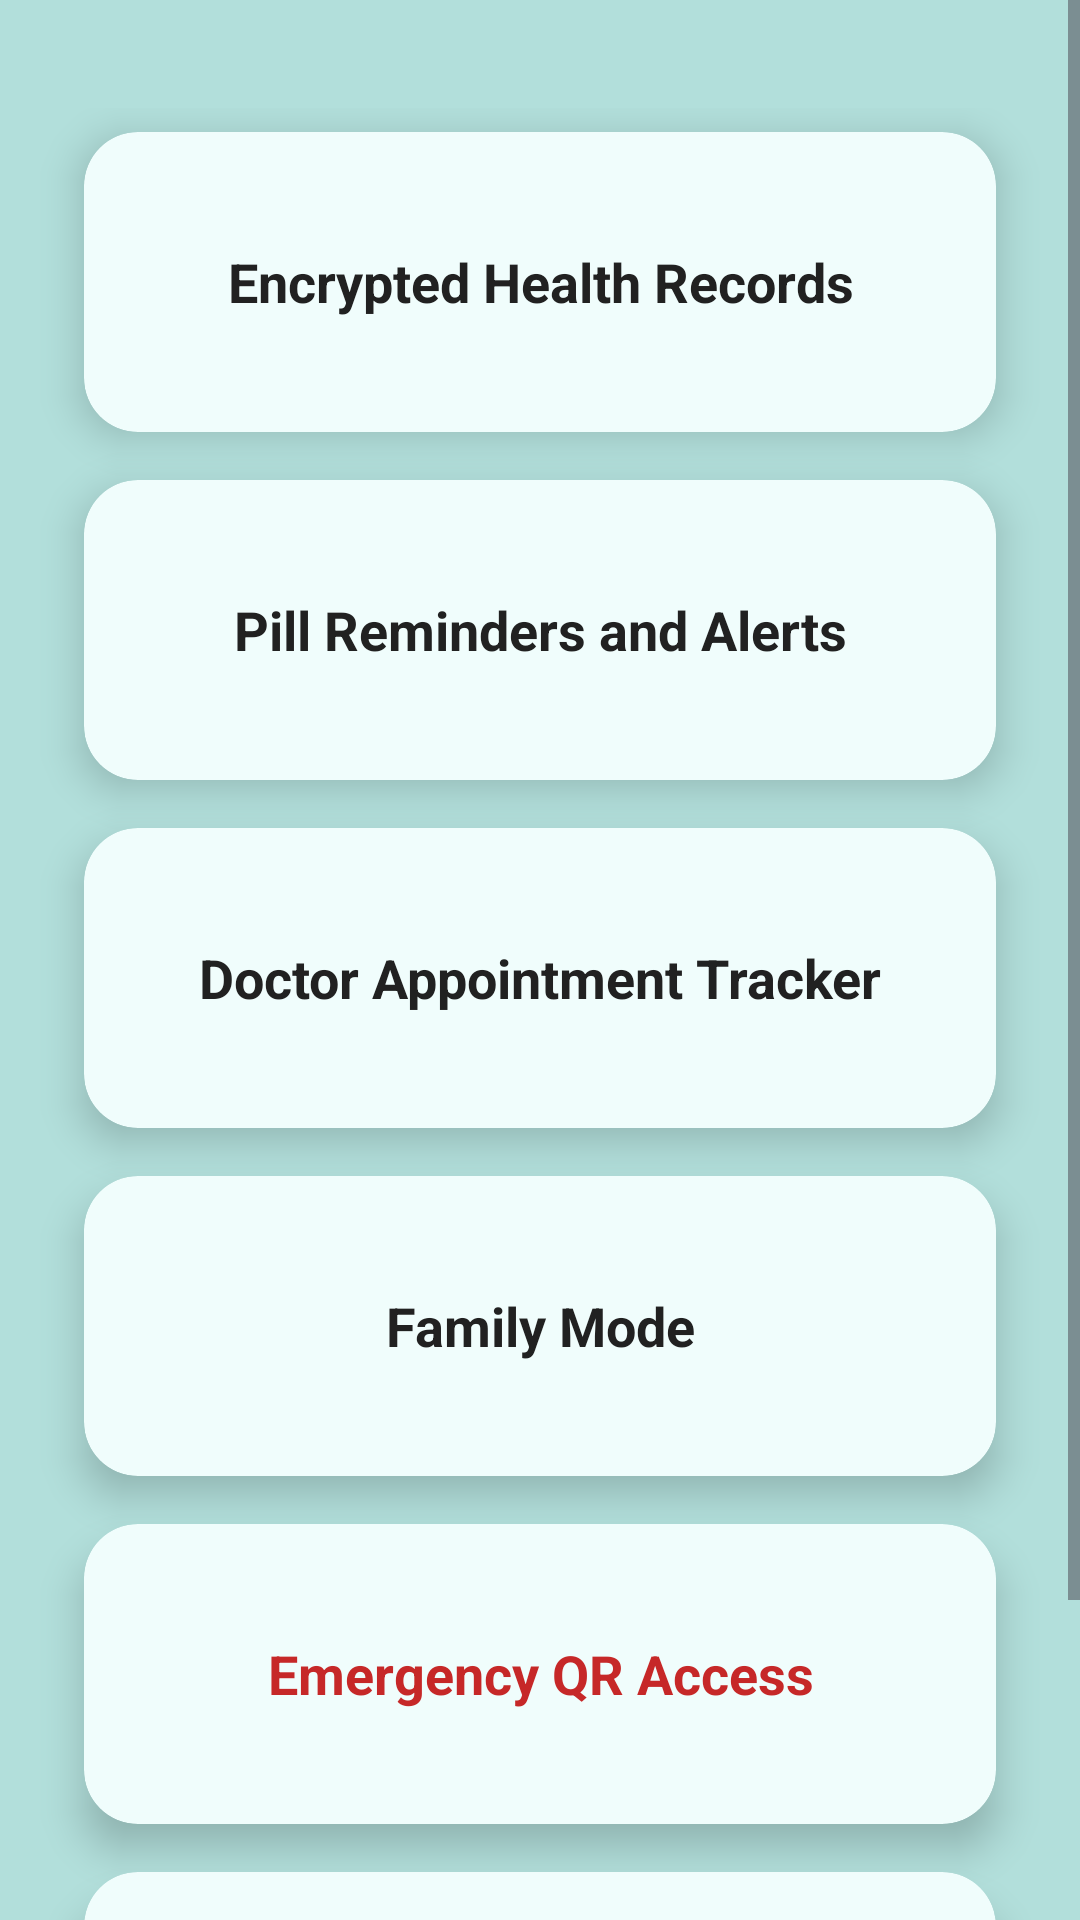

Produce the Android XML layout that renders to this screen, including the resource entries it uses.
<!-- AndroidManifest.xml: application theme Theme.MedVault -->
<!-- res/layout/dashboard_card_layout.xml -->
<ScrollView xmlns:android="http://schemas.android.com/apk/res/android"
    xmlns:tools="http://schemas.android.com/tools"
    android:layout_width="match_parent"
    android:layout_height="match_parent"
    xmlns:app="http://schemas.android.com/apk/res-auto"
    android:background="@color/app_background"
    android:fitsSystemWindows="true">

    <LinearLayout
        android:orientation="vertical"
        android:gravity="center_horizontal"
        android:layout_width="match_parent"
        android:layout_height="wrap_content"
        android:paddingTop="36dp"
        android:paddingBottom="36dp">

        <androidx.cardview.widget.CardView
            android:id="@+id/cardRecords"
            android:layout_width="match_parent"
            android:layout_height="100dp"
            android:layout_marginTop="8dp"
            android:layout_marginBottom="8dp"
            android:layout_marginLeft="28dp"
            android:layout_marginRight="28dp"
            android:elevation="8dp"
            app:cardElevation="8dp"
            app:cardCornerRadius="18dp"
            android:foreground="?attr/selectableItemBackground"
            android:clickable="true"
            android:focusable="true"
            android:backgroundTint="@color/app_card">

            <TextView
                android:layout_width="match_parent"
                android:layout_height="match_parent"
                android:text="Encrypted Health Records"
                android:gravity="center"
                android:textStyle="bold"
                android:textSize="18sp"
                android:textColor="#212121"
                tools:ignore="HardcodedText" />
        </androidx.cardview.widget.CardView>

        <androidx.cardview.widget.CardView
            android:id="@+id/cardReminders"
            android:layout_width="match_parent"
            android:layout_height="100dp"
            android:layout_marginTop="8dp"
            android:layout_marginBottom="8dp"
            android:layout_marginLeft="28dp"
            android:layout_marginRight="28dp"
            android:elevation="8dp"
            app:cardElevation="8dp"
            app:cardCornerRadius="18dp"
            android:clickable="true"
            android:focusable="true"
            android:foreground="?attr/selectableItemBackground"
            android:backgroundTint="@color/app_card">

            <TextView
                android:layout_width="match_parent"
                android:layout_height="match_parent"
                android:text="Pill Reminders and Alerts"
                android:gravity="center"
                android:textStyle="bold"
                android:textSize="18sp"
                android:textColor="#212121"
                tools:ignore="HardcodedText" />
        </androidx.cardview.widget.CardView>

        <androidx.cardview.widget.CardView
            android:id="@+id/cardAppointments"
            android:layout_width="match_parent"
            android:layout_height="100dp"
            android:layout_marginTop="8dp"
            android:layout_marginBottom="8dp"
            android:layout_marginLeft="28dp"
            android:layout_marginRight="28dp"
            android:elevation="8dp"
            app:cardElevation="8dp"
            app:cardCornerRadius="18dp"
            android:clickable="true"
            android:focusable="true"
            android:foreground="?attr/selectableItemBackground"
            android:backgroundTint="@color/app_card">

            <TextView
                android:layout_width="match_parent"
                android:layout_height="match_parent"
                android:text="Doctor Appointment Tracker"
                android:gravity="center"
                android:textStyle="bold"
                android:textSize="18sp"
                android:textColor="#212121"
                tools:ignore="HardcodedText" />
        </androidx.cardview.widget.CardView>

        <androidx.cardview.widget.CardView
            android:id="@+id/cardFamily"
            android:layout_width="match_parent"
            android:layout_height="100dp"
            android:layout_marginTop="8dp"
            android:layout_marginBottom="8dp"
            android:layout_marginLeft="28dp"
            android:layout_marginRight="28dp"
            android:elevation="8dp"
            app:cardElevation="8dp"
            app:cardCornerRadius="18dp"
            android:clickable="true"
            android:focusable="true"
            android:foreground="?attr/selectableItemBackground"
            android:backgroundTint="@color/app_card">

            <TextView
                android:layout_width="match_parent"
                android:layout_height="match_parent"
                android:text="Family Mode"
                android:gravity="center"
                android:textStyle="bold"
                android:textSize="18sp"
                android:textColor="#212121"
                tools:ignore="HardcodedText" />
        </androidx.cardview.widget.CardView>

        <androidx.cardview.widget.CardView
            android:id="@+id/cardEmergency"
            android:layout_width="match_parent"
            android:layout_height="100dp"
            android:layout_marginTop="8dp"
            android:layout_marginBottom="8dp"
            android:layout_marginLeft="28dp"
            android:layout_marginRight="28dp"
            android:elevation="8dp"
            app:cardElevation="8dp"
            app:cardCornerRadius="18dp"
            android:clickable="true"
            android:focusable="true"
            android:foreground="?attr/selectableItemBackground"
            android:backgroundTint="@color/app_card">

            <TextView
                android:layout_width="match_parent"
                android:layout_height="match_parent"
                android:text="Emergency QR Access"
                android:gravity="center"
                android:textStyle="bold"
                android:textSize="18sp"
                android:textColor="#C62828"
                tools:ignore="HardcodedText" />
        </androidx.cardview.widget.CardView>

        <androidx.cardview.widget.CardView
            android:id="@+id/cardProfile"
            android:layout_width="match_parent"
            android:layout_height="100dp"
            android:layout_marginTop="8dp"
            android:layout_marginBottom="8dp"
            android:layout_marginLeft="28dp"
            android:layout_marginRight="28dp"
            android:elevation="8dp"
            app:cardElevation="8dp"
            app:cardCornerRadius="18dp"
            android:clickable="true"
            android:focusable="true"
            android:foreground="?attr/selectableItemBackground"
            android:backgroundTint="@color/app_card">

            <TextView
                android:layout_width="match_parent"
                android:layout_height="match_parent"
                android:text="Profile"
                android:gravity="center"
                android:textStyle="bold"
                android:textSize="18sp"
                android:textColor="#212121"
                tools:ignore="HardcodedText" />
        </androidx.cardview.widget.CardView>
    </LinearLayout>
</ScrollView>
<!-- resources referenced by this layout -->
<resources>
  <color name="app_background">#B2DFDB</color>
  <color name="app_card">#F0FDFC</color>
  <style name="Theme.MedVault" parent="Base.Theme.MedVault" />
  <style name="Base.Theme.MedVault" parent="Theme.Material3.DayNight.NoActionBar">
          
          <item name="colorPrimary">@color/app_base</item>
  
          
          <item name="toolbarStyle">@style/CustomToolbarStyle</item>
      </style>
  <color name="app_base">#00796B</color>
  <style name="CustomToolbarStyle" parent="Widget.Material3.Toolbar">
          <item name="popupTheme">@style/CustomPopupTheme</item>
      </style>
  <style name="CustomPopupTheme" parent="ThemeOverlay.Material3.MaterialAlertDialog">
          
          <item name="android:textColor">@color/black</item>
      </style>
  <color name="black">#FF000000</color>
</resources>
